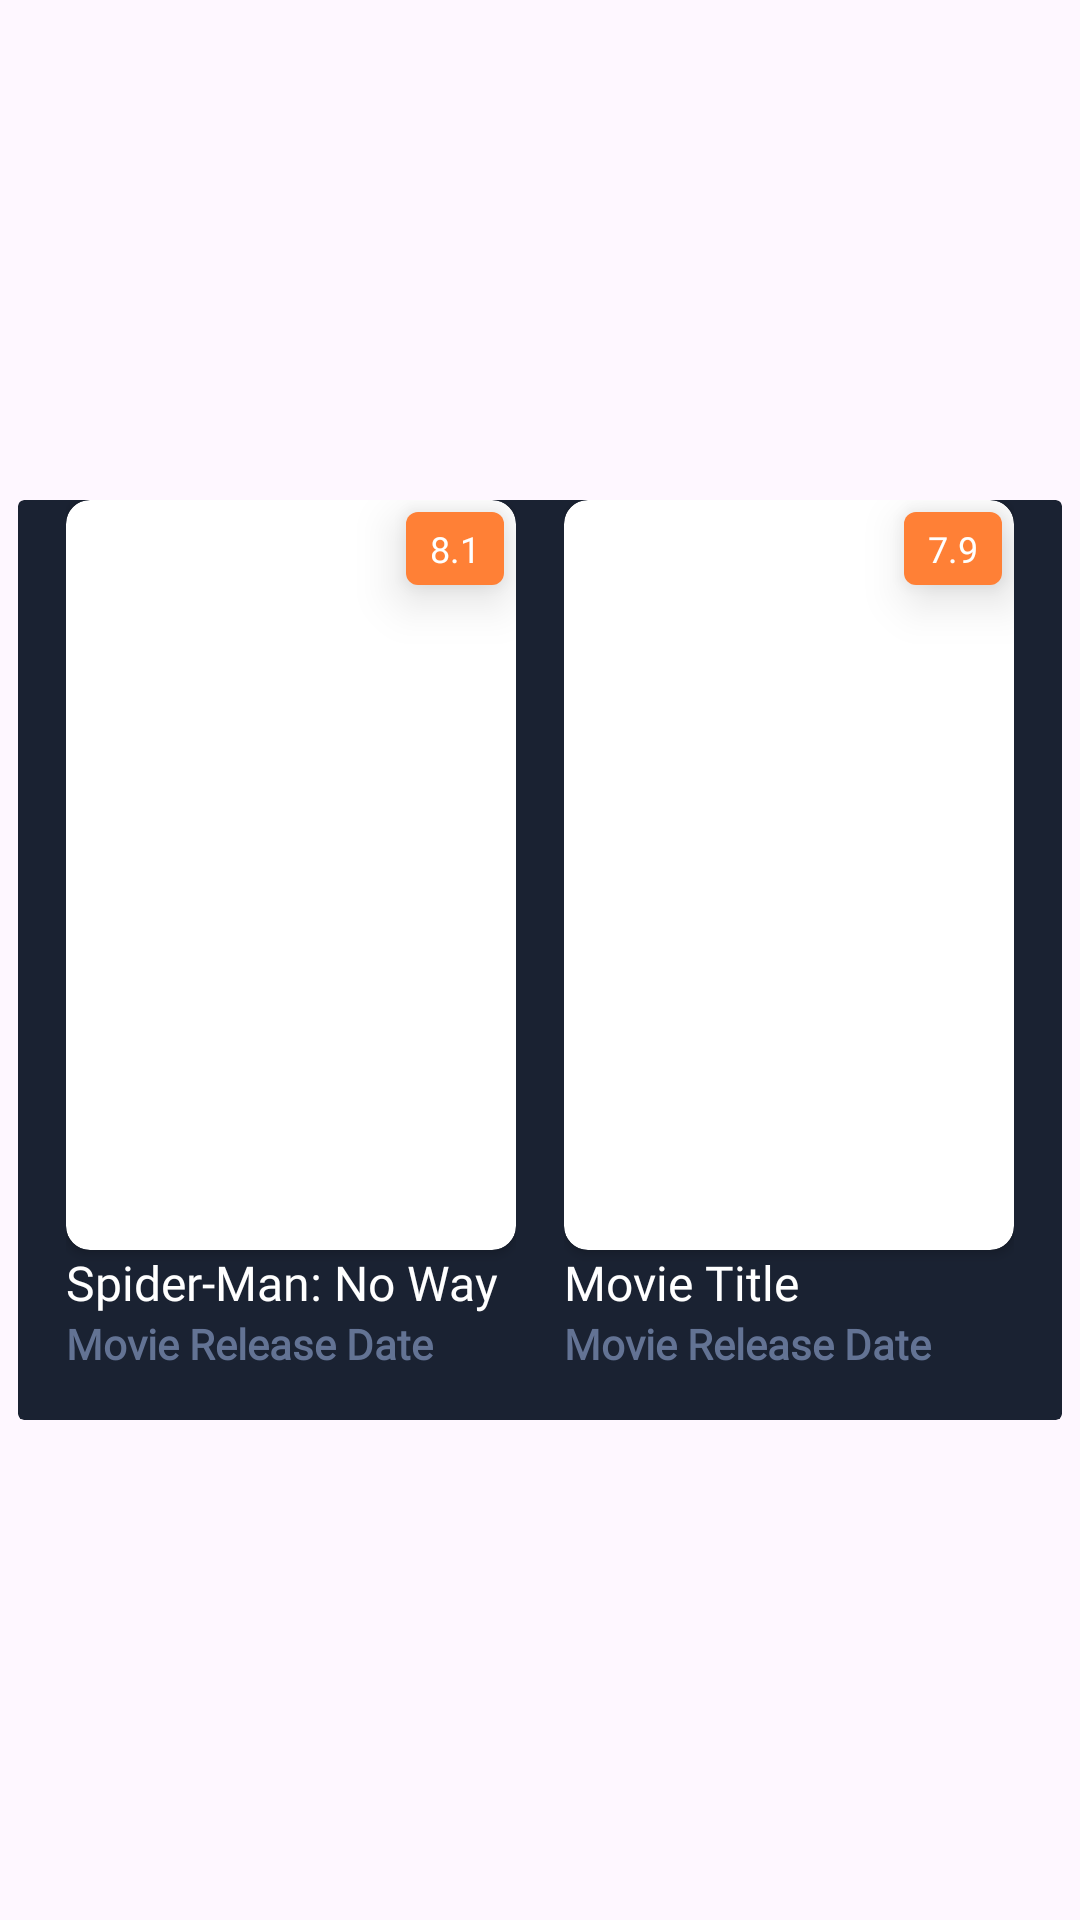

Here is an Android app screen rendered from its layout file. Give the layout XML and the strings, colors and styles it references.
<!-- AndroidManifest.xml: application theme Theme.AbosuleCinemaApp -->
<!-- res/layout/recycler_movie_layout.xml -->
<?xml version="1.0" encoding="utf-8"?>
<androidx.constraintlayout.widget.ConstraintLayout xmlns:android="http://schemas.android.com/apk/res/android"
    xmlns:app="http://schemas.android.com/apk/res-auto"
    xmlns:tools="http://schemas.android.com/tools"
    android:layout_width="match_parent"
    android:layout_height="wrap_content">

    <androidx.cardview.widget.CardView
        android:layout_width="wrap_content"
        android:layout_height="wrap_content"
        android:backgroundTint="@color/main_background_color"
        app:cardElevation="0dp"
        app:layout_constraintBottom_toBottomOf="parent"
        app:layout_constraintEnd_toEndOf="parent"
        app:layout_constraintStart_toStartOf="parent"
        app:layout_constraintTop_toTopOf="parent">

        <LinearLayout
            android:layout_width="wrap_content"
            android:layout_height="wrap_content"
            android:baselineAligned="false"
            android:orientation="horizontal"
            android:paddingStart="16dp"
            android:paddingEnd="16dp"
            android:paddingBottom="16dp">

            <LinearLayout
                android:layout_width="0dp"
                android:layout_height="wrap_content"
                android:layout_marginEnd="16dp"
                android:layout_weight="1"
                android:orientation="vertical">

                <androidx.cardview.widget.CardView
                    android:layout_width="wrap_content"
                    android:layout_height="wrap_content"
                    app:cardCornerRadius="8dp">

                    <androidx.constraintlayout.widget.ConstraintLayout
                        android:layout_width="wrap_content"
                        android:layout_height="wrap_content">

                        <TextView
                            android:id="@+id/rating_movie_right"
                            android:layout_width="wrap_content"
                            android:layout_height="wrap_content"
                            android:layout_marginTop="4dp"
                            android:layout_marginEnd="4dp"
                            android:background="@drawable/rounded_corner"
                            android:elevation="10dp"
                            android:fontFamily="@font/pt_root_ui_regular"
                            android:text="@string/rating_right"
                            android:textColor="@color/white"
                            android:textSize="12sp"
                            app:layout_constraintEnd_toEndOf="parent"
                            app:layout_constraintTop_toTopOf="parent" />

                        <ImageView
                            android:id="@+id/image_movie_left"
                            android:layout_width="150dp"
                            android:layout_height="250dp"
                            app:layout_constraintBottom_toBottomOf="parent"
                            app:layout_constraintEnd_toEndOf="parent"
                            app:layout_constraintHorizontal_bias="0.0"
                            app:layout_constraintStart_toStartOf="parent"
                            app:layout_constraintTop_toTopOf="parent"
                            app:layout_constraintVertical_bias="0.0"
                            tools:ignore="ContentDescription"
                            tools:src="@drawable/logo" />

                    </androidx.constraintlayout.widget.ConstraintLayout>

                </androidx.cardview.widget.CardView>

                <LinearLayout
                    android:layout_width="match_parent"
                    android:layout_height="wrap_content"
                    android:layout_gravity="center"
                    android:orientation="horizontal">

                    <TextView
                        android:id="@+id/title_movie_left"
                        android:layout_width="wrap_content"
                        android:layout_height="wrap_content"
                        android:ellipsize="end"
                        android:fontFamily="@font/pt_root_ui_regular"
                        android:text="@string/spider_man_no_way_home"
                        android:textColor="@color/white"
                        android:textSize="16sp"
                        app:layout_constraintEnd_toEndOf="@id/image_film"
                        app:layout_constraintStart_toStartOf="@id/image_film"
                        app:layout_constraintTop_toBottomOf="@+id/image_film" />

                </LinearLayout>

                <LinearLayout
                    android:layout_width="match_parent"
                    android:layout_height="wrap_content"
                    android:layout_gravity="center"
                    android:orientation="horizontal">

                    <TextView
                        android:id="@+id/release_date_left"
                        android:layout_width="wrap_content"
                        android:layout_height="wrap_content"
                        android:ellipsize="end"
                        android:fontFamily="@font/pt_root_ui_regular"
                        android:text="@string/movie_release_date"
                        android:textColor="@color/light_grey"
                        android:textSize="14sp"
                        android:textStyle="bold"
                        app:layout_constraintEnd_toEndOf="@+id/title_film"
                        app:layout_constraintStart_toStartOf="@id/title_film"
                        app:layout_constraintTop_toBottomOf="@+id/title_film" />

                </LinearLayout>

            </LinearLayout>

            <LinearLayout
                android:layout_width="0dp"
                android:layout_height="wrap_content"
                android:layout_weight="1"
                android:orientation="vertical">

                <androidx.cardview.widget.CardView
                    android:layout_width="wrap_content"
                    android:layout_height="wrap_content"
                    app:cardCornerRadius="8dp">

                    <androidx.constraintlayout.widget.ConstraintLayout
                        android:layout_width="wrap_content"
                        android:layout_height="wrap_content">

                        <TextView
                            android:id="@+id/rating_movie_left"
                            android:layout_width="wrap_content"
                            android:layout_height="wrap_content"
                            android:layout_marginTop="4dp"
                            android:layout_marginEnd="4dp"
                            android:background="@drawable/rounded_corner"
                            android:elevation="10dp"
                            android:fontFamily="@font/pt_root_ui_regular"
                            android:text="@string/rating_left"
                            android:textColor="@color/white"
                            android:textSize="12sp"
                            app:layout_constraintEnd_toEndOf="parent"
                            app:layout_constraintTop_toTopOf="parent" />

                        <ImageView
                            android:id="@+id/image_movie_right"
                            android:layout_width="150dp"
                            android:layout_height="250dp"
                            app:layout_constraintEnd_toEndOf="parent"
                            app:layout_constraintStart_toStartOf="parent"
                            app:layout_constraintTop_toTopOf="parent"
                            tools:ignore="ContentDescription"
                            tools:src="@drawable/logo" />

                    </androidx.constraintlayout.widget.ConstraintLayout>

                </androidx.cardview.widget.CardView>

                <LinearLayout
                    android:layout_width="match_parent"
                    android:layout_height="wrap_content"
                    android:layout_gravity="center"
                    android:orientation="horizontal">

                    <TextView
                        android:id="@+id/title_movie_right"
                        android:layout_width="wrap_content"
                        android:layout_height="wrap_content"
                        android:ellipsize="end"
                        android:fontFamily="@font/pt_root_ui_regular"
                        android:text="@string/movie_title"
                        android:textColor="@color/white"
                        android:textSize="16sp"
                        app:layout_constraintEnd_toEndOf="@id/image_film1"
                        app:layout_constraintStart_toStartOf="@+id/image_film1"
                        app:layout_constraintTop_toBottomOf="@+id/image_film1" />

                </LinearLayout>

                <LinearLayout
                    android:layout_width="match_parent"
                    android:layout_height="wrap_content"
                    android:layout_gravity="center"
                    android:orientation="horizontal">

                    <TextView
                        android:id="@+id/release_date_right"
                        android:layout_width="wrap_content"
                        android:layout_height="wrap_content"
                        android:ellipsize="end"
                        android:fontFamily="@font/pt_root_ui_regular"
                        android:text="@string/movie_release_date"
                        android:textColor="@color/light_grey"
                        android:textSize="14sp"
                        android:textStyle="bold"
                        app:layout_constraintEnd_toEndOf="@id/image_film1"
                        app:layout_constraintStart_toStartOf="@+id/image_film1"
                        app:layout_constraintTop_toBottomOf="@+id/image_film1" />

                </LinearLayout>

            </LinearLayout>

        </LinearLayout>

    </androidx.cardview.widget.CardView>

</androidx.constraintlayout.widget.ConstraintLayout>
<!-- resources referenced by this layout -->
<resources>
  <color name="light_grey">#637394</color>
  <color name="main_background_color">#1A2232</color>
  <color name="white">#FFFFFFFF</color>
  <!-- drawable logo: vector/xml drawable (drawable, 2296 chars, omitted) -->
  <!-- drawable rounded_corner (drawable) -->
  <?xml version="1.0" encoding="utf-8"?>
  <shape xmlns:android="http://schemas.android.com/apk/res/android"
      android:shape="rectangle">
      <stroke
          android:color="@color/orange" />
  
      <solid android:color="@color/orange" />
  
      <padding
          android:bottom="4dp"
          android:left="8dp"
          android:right="8dp"
          android:top="4dp" />
  
      <corners android:radius="4dp" />
  </shape>
  <string name="movie_release_date">Movie Release Date</string>
  <string name="movie_title">Movie Title</string>
  <string name="rating_left">7.9</string>
  <string name="rating_right">8.1</string>
  <string name="spider_man_no_way_home">Spider-Man: No Way Home</string>
  <style name="Theme.AbosuleCinemaApp" parent="Base.Theme.AbosuleCinemaApp" />
  <color name="orange">#FF8036</color>
  <style name="Base.Theme.AbosuleCinemaApp" parent="Theme.Material3.DayNight.NoActionBar">
          
          
      </style>
</resources>
